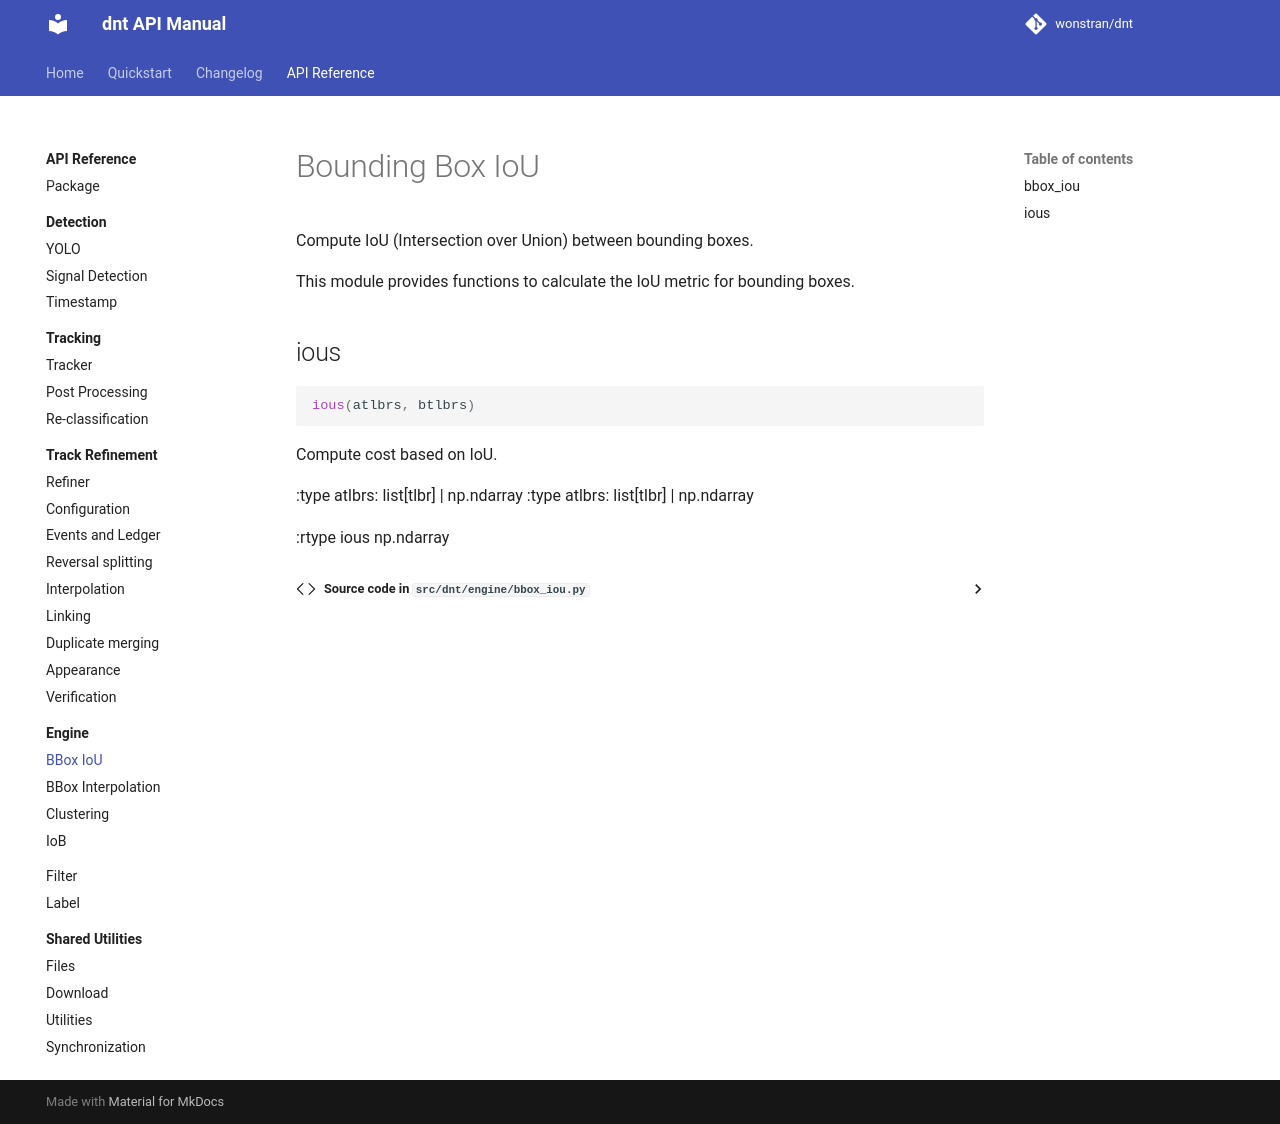

repository: wonstran/dnt · page: api/engine/bbox_iou/index.html · generator: mkdocs

# Bounding Box IoU

::: dnt.engine.bbox_iou
